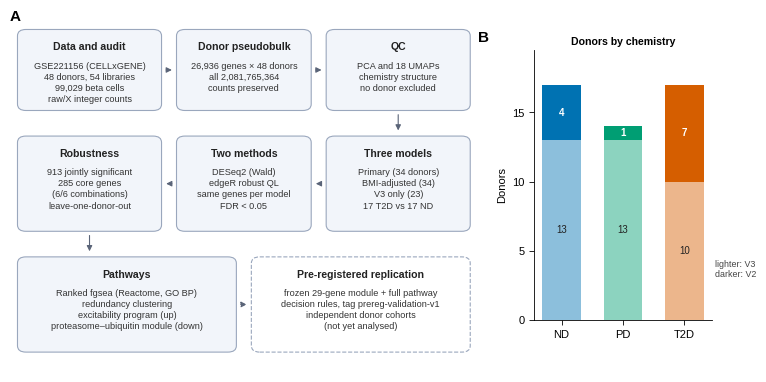
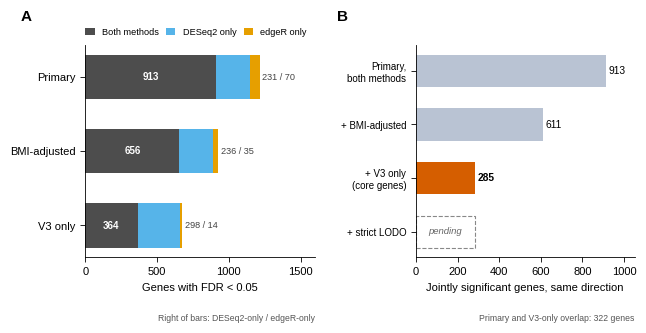
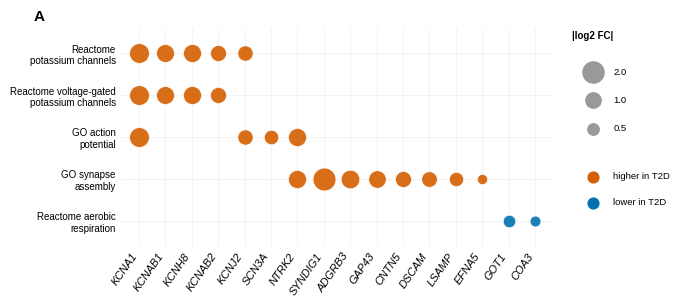
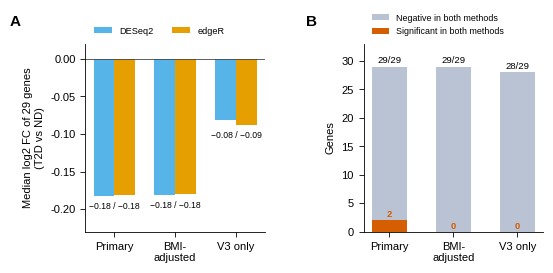

Python code for these plots, in order:
import matplotlib
matplotlib.use("Agg")
import matplotlib.pyplot as plt
from matplotlib.patches import FancyBboxPatch, FancyArrowPatch
import numpy as np

plt.rcParams.update({"font.family":"Liberation Sans","font.size":8,"axes.spines.top":False,
    "axes.spines.right":False,"axes.linewidth":0.6,"xtick.major.width":0.6,"ytick.major.width":0.6,
    "pdf.fonttype":42,"svg.fonttype":"none"})
# Okabe-Ito (colour-blind safe)
ND="#0072B2"; PD="#009E73"; T2D="#D55E00"; GREY="#8C8C8C"; INK="#222222"
DES="#56B4E9"; EDG="#E69F00"; BOTH="#4D4D4D"
MM=1/25.4

def save(fig, name):
    for ext in ("png","pdf","tiff"):
        kw = {"dpi":300}
        if ext=="tiff": kw["pil_kwargs"]={"compression":"tiff_lzw"}
        fig.savefig(f"{name}.{ext}", bbox_inches="tight", **kw)
    plt.close(fig)

def label(ax, s, x=-0.12, y=1.04):
    ax.text(x, y, s, transform=ax.transAxes, fontsize=11, fontweight="bold", va="bottom", ha="left")

# ---------------- Figure 1: study design + cohort ----------------
fig = plt.figure(figsize=(180*MM, 95*MM))
axA = fig.add_axes([0.0, 0.0, 0.66, 0.95]); axA.axis("off"); axA.set_xlim(0,100); axA.set_ylim(0,100)
label(axA, "A", x=0.0, y=0.98)
def box(x,y,w,h,title,body,fc="#F2F5FA",ec="#9AA7BD",ls="-"):
    axA.add_patch(FancyBboxPatch((x,y),w,h,boxstyle="round,pad=0.4,rounding_size=1.8",fc=fc,ec=ec,lw=0.8,ls=ls))
    axA.text(x+w/2,y+h-3.2,title,ha="center",va="top",fontsize=7.6,fontweight="bold",color=INK)
    axA.text(x+w/2,y+h-8.6,body,ha="center",va="top",fontsize=6.6,color="#333",linespacing=1.3)
def arrow(x1,y1,x2,y2,ls="-"):
    axA.add_patch(FancyArrowPatch((x1,y1),(x2,y2),arrowstyle="-|>",mutation_scale=8,lw=0.8,color="#5A6478",ls=ls))
box(2,74,30,22,"Data and audit","GSE221156 (CELLxGENE)\n48 donors, 54 libraries\n99,029 beta cells\nraw/X integer counts")
box(36,74,28,22,"Donor pseudobulk","26,936 genes \u00d7 48 donors\nall 2,081,765,364\ncounts preserved")
box(68,74,30,22,"QC","PCA and 18 UMAPs\nchemistry structure\nno donor excluded")
box(68,40,30,26,"Three models","Primary (34 donors)\nBMI-adjusted (34)\nV3 only (23)\n17 T2D vs 17 ND")
box(36,40,28,26,"Two methods","DESeq2 (Wald)\nedgeR robust QL\nsame genes per model\nFDR < 0.05")
box(2,40,30,26,"Robustness","913 jointly significant\n285 core genes\n(6/6 combinations)\nleave-one-donor-out")
box(2,6,46,26,"Pathways","Ranked fgsea (Reactome, GO BP)\nredundancy clustering\nexcitability program (up)\nproteasome\u2013ubiquitin module (down)")
box(52,6,46,26,"Pre-registered replication","frozen 29-gene module + full pathway\ndecision rules, tag prereg-validation-v1\nindependent donor cohorts\n(not yet analysed)",fc="#FFFFFF",ec="#9AA7BD",ls="--")
arrow(32.8,85,35.2,85); arrow(64.8,85,67.2,85)
arrow(83,73.2,83,67.2)
arrow(67.2,53,64.8,53); arrow(35.2,53,32.8,53)
arrow(17,39.2,17,33.2); arrow(48.8,19,51.2,19,ls="--")

axB = fig.add_axes([0.74, 0.14, 0.25, 0.72])
label(axB, "B", x=-0.32, y=1.02)
groups=["ND","PD","T2D"]; v2=np.array([4,1,7]); v3=np.array([13,13,10])
cols=[ND,PD,T2D]
axB.bar(groups, v3, color=cols, alpha=0.45, width=0.62, edgecolor="none", label="V3")
axB.bar(groups, v2, bottom=v3, color=cols, width=0.62, edgecolor="none", label="V2")
for i,(a,b) in enumerate(zip(v3,v2)):
    axB.text(i, a/2, str(a), ha="center", va="center", fontsize=7, color=INK)
    axB.text(i, a+b/2, str(b), ha="center", va="center", fontsize=7, color="white", fontweight="bold")
axB.set_ylabel("Donors"); axB.set_ylim(0,19.5); axB.set_yticks([0,5,10,15])
axB.text(0.5,1.02,"Donors by chemistry",transform=axB.transAxes,ha="center",fontsize=7.6,fontweight="bold")
axB.text(1.02,0.15,"lighter: V3\ndarker: V2",transform=axB.transAxes,fontsize=6.4,color="#444",va="bottom")
save(fig,"Figure1_study_design")

# ---------------- Figure 3: method agreement + robustness funnel ----------------
fig, (a, b) = plt.subplots(1,2, figsize=(180*MM, 70*MM), gridspec_kw={"width_ratios":[1.05,1],"wspace":0.45})
models=["Primary","BMI-adjusted","V3 only"]
both=np.array([913,656,364]); donly=np.array([1144,892,662])-both; eonly=np.array([983,691,378])-both
y=np.arange(3)[::-1]
a.barh(y, both, color=BOTH, height=0.6, label="Both methods")
a.barh(y, donly, left=both, color=DES, height=0.6, label="DESeq2 only")
a.barh(y, eonly, left=both+donly, color=EDG, height=0.6, label="edgeR only")
for yi,bv,dv,ev in zip(y,both,donly,eonly):
    a.text(bv/2,yi,f"{bv:,}",ha="center",va="center",color="white",fontsize=7,fontweight="bold")
    a.text(bv+dv+ev+15,yi,f"{dv} / {ev}",va="center",fontsize=6.6,color="#444")
a.set_yticks(y); a.set_yticklabels(models); a.set_xlabel("Genes with FDR < 0.05"); a.set_xlim(0,1600)
a.legend(frameon=False, fontsize=6.6, loc="lower right", bbox_to_anchor=(1.0,1.0), ncol=3, handlelength=1, columnspacing=0.8)
label(a,"A",x=-0.28,y=1.1)
a.text(1.0,-0.3,"Right of bars: DESeq2-only / edgeR-only",transform=a.transAxes,ha="right",fontsize=6.2,color="#555")

steps=["Primary,\nboth methods","+ BMI-adjusted","+ V3 only\n(core genes)","+ strict LODO"]
vals=[913,611,285,None]
yy=np.arange(4)[::-1]
for yi,s,v in zip(yy,steps,vals):
    if v is None:
        b.barh(yi, 285, color="none", edgecolor="#888", ls="--", lw=0.8, height=0.6)
        b.text(142,yi,"pending",ha="center",va="center",fontsize=6.8,color="#666",style="italic")
    else:
        b.barh(yi, v, color=T2D if v==285 else "#B9C3D3", height=0.6)
        b.text(v+12,yi,f"{v:,}",va="center",fontsize=7.4,fontweight="bold" if v==285 else "normal")
b.set_yticks(yy); b.set_yticklabels(steps, fontsize=7); b.set_xlabel("Jointly significant genes, same direction"); b.set_xlim(0,1050)
b.text(1.0,-0.3,"Primary and V3-only overlap: 322 genes",transform=b.transAxes,ha="right",fontsize=6.2,color="#555")
label(b,"B",x=-0.36,y=1.1)
save(fig,"Figure3_method_agreement_and_robustness")

# ---------------- Figure 4A: core genes in excitability pathways ----------------
genes={"KCNA1":1.719,"KCNAB1":1.394,"KCNH8":1.416,"KCNAB2":1.095,"KCNJ2":0.986,"SCN3A":0.875,"NTRK2":1.423,
       "SYNDIG1":2.354,"ADGRB3":1.515,"GAP43":1.327,"CNTN5":1.093,"DSCAM":1.032,"LSAMP":0.846,"EFNA5":0.379,
       "GOT1":-0.620,"COA3":-0.440}
paths={"Reactome\npotassium channels":["KCNA1","KCNAB1","KCNH8","KCNAB2","KCNJ2"],
       "Reactome voltage-gated\npotassium channels":["KCNA1","KCNAB1","KCNAB2","KCNH8"],
       "GO action\npotential":["KCNA1","NTRK2","KCNJ2","SCN3A"],
       "GO synapse\nassembly":["SYNDIG1","ADGRB3","NTRK2","GAP43","CNTN5","DSCAM","LSAMP","EFNA5"],
       "Reactome aerobic\nrespiration":["GOT1","COA3"]}
order=list(genes.keys())
fig, (ax, axl) = plt.subplots(1,2, figsize=(180*MM, 72*MM), gridspec_kw={"width_ratios":[4.2,1],"wspace":0.05})
pn=list(paths.keys())
for j,g in enumerate(order):
    for i,p in enumerate(pn):
        if g in paths[p]:
            v=genes[g]; c=T2D if v>0 else ND
            ax.scatter(j, i, s=12+110*abs(v), color=c, alpha=0.9, edgecolor="white", lw=0.5)
ax.set_xticks(range(len(order))); ax.set_xticklabels(order, rotation=55, ha="right", fontstyle="italic")
ax.set_yticks(range(len(pn))); ax.set_yticklabels(pn, fontsize=7); ax.invert_yaxis()
ax.set_xlim(-0.7,len(order)-0.3); ax.set_ylim(len(pn)-0.4,-0.6)
ax.grid(color="#EEE", lw=0.5); ax.set_axisbelow(True)
for s in ("left","bottom"): ax.spines[s].set_visible(False)
ax.tick_params(length=0)
axl.axis("off")
for k,(v,lab) in enumerate([(2.0,"2.0"),(1.0,"1.0"),(0.5,"0.5")]):
    axl.scatter(0.25, 0.80-0.13*k, s=12+110*v, color="#999", transform=axl.transAxes, clip_on=False)
    axl.text(0.45, 0.80-0.13*k, lab, transform=axl.transAxes, va="center", fontsize=6.8)
axl.text(0.05,0.95,"|log2 FC|",transform=axl.transAxes,fontsize=7,fontweight="bold")
axl.scatter(0.25,0.32,s=60,color=T2D,transform=axl.transAxes,clip_on=False); axl.text(0.45,0.32,"higher in T2D",transform=axl.transAxes,va="center",fontsize=6.8)
axl.scatter(0.25,0.20,s=60,color=ND,transform=axl.transAxes,clip_on=False); axl.text(0.45,0.20,"lower in T2D",transform=axl.transAxes,va="center",fontsize=6.8)
label(ax,"A",x=-0.2,y=1.02)
save(fig,"Figure4A_excitability_core_genes")

# ---------------- Figure 5A: proteasome module across models ----------------
fig, (a, b) = plt.subplots(1,2, figsize=(150*MM, 62*MM), gridspec_kw={"wspace":0.55})
models=["Primary","BMI-\nadjusted","V3 only"]
dmed=[-0.182,-0.181,-0.082]; emed=[-0.181,-0.180,-0.088]
x=np.arange(3); w=0.34
a.bar(x-w/2, dmed, w, color=DES, label="DESeq2"); a.bar(x+w/2, emed, w, color=EDG, label="edgeR")
a.axhline(0,color="#444",lw=0.6)
for xi,dv,ev in zip(x,dmed,emed):
    a.text(xi,min(dv,ev)-0.008,f"{dv:.2f} / {ev:.2f}".replace("-","\u2212"),ha="center",va="top",fontsize=6.2)
a.set_xticks(x); a.set_xticklabels(models); a.set_ylabel("Median log2 FC of 29 genes\n(T2D vs ND)"); a.set_ylim(-0.23,0.02)
a.legend(frameon=False,fontsize=6.6,loc="lower left", bbox_to_anchor=(0,1.0), ncol=2)
label(a,"A",x=-0.42,y=1.08)
neg=[29,29,28]; sig=[2,0,0]
b.bar(x, neg, 0.55, color="#B9C3D3", label="Negative in both methods")
b.bar(x, sig, 0.55, color=T2D, label="Significant in both methods")
for xi,n,s in zip(x,neg,sig):
    b.text(xi,n+0.6,f"{n}/29",ha="center",fontsize=6.8)
    b.text(xi,max(s,0)+0.6,str(s),ha="center",fontsize=6.8,color=T2D,fontweight="bold")
b.set_xticks(x); b.set_xticklabels(models); b.set_ylabel("Genes"); b.set_ylim(0,33)
b.legend(frameon=False,fontsize=6.4,loc="lower left", bbox_to_anchor=(0,1.0))
label(b,"B",x=-0.32,y=1.08)
save(fig,"Figure5A_proteasome_module_summary")
print("done")
